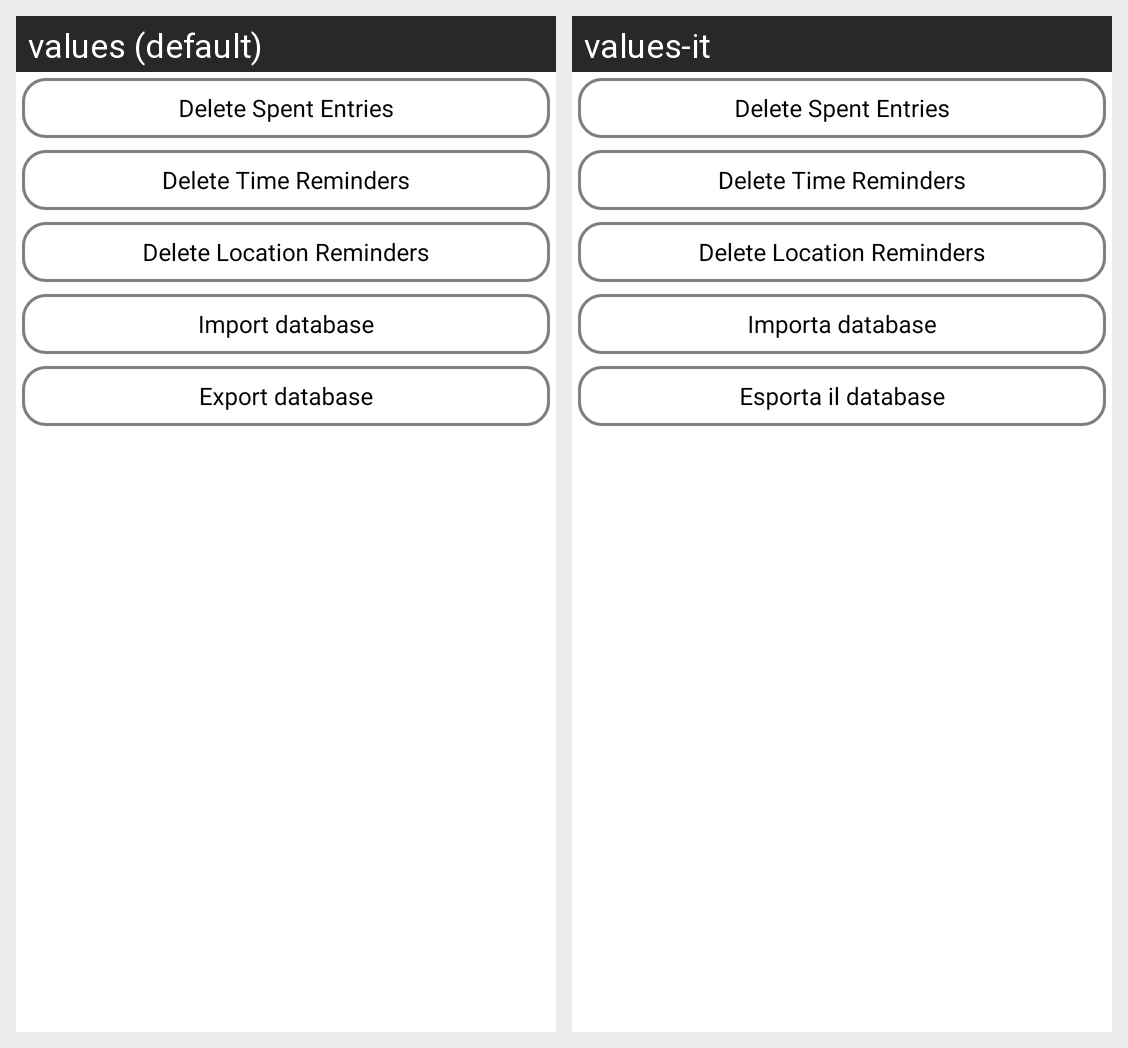

This grid shows one Android layout under two languages. Give, for every string resource on the screen, its name, the default text and each shown locale's text.
Android screen res/layout/fragment_admin_db.xml rendered under 2 locales, left to right: values (default), values-it. Device: Nexus 5 (rendered at 1080×1920; each locale shown at half size, 540×960, under a caption strip naming it); theme Theme.Styled.
Strings drawn on this screen, with the default value and each locale's value (text and hints the layout hard-codes, and strings that could not be matched under every locale, appear in the picture but are not listed):

alertDialogImportDatabaseTitle
  values: Import database
  values-it: Importa database

alertDialogExportDatabaseTitle
  values: Export database
  values-it: Esporta il database
